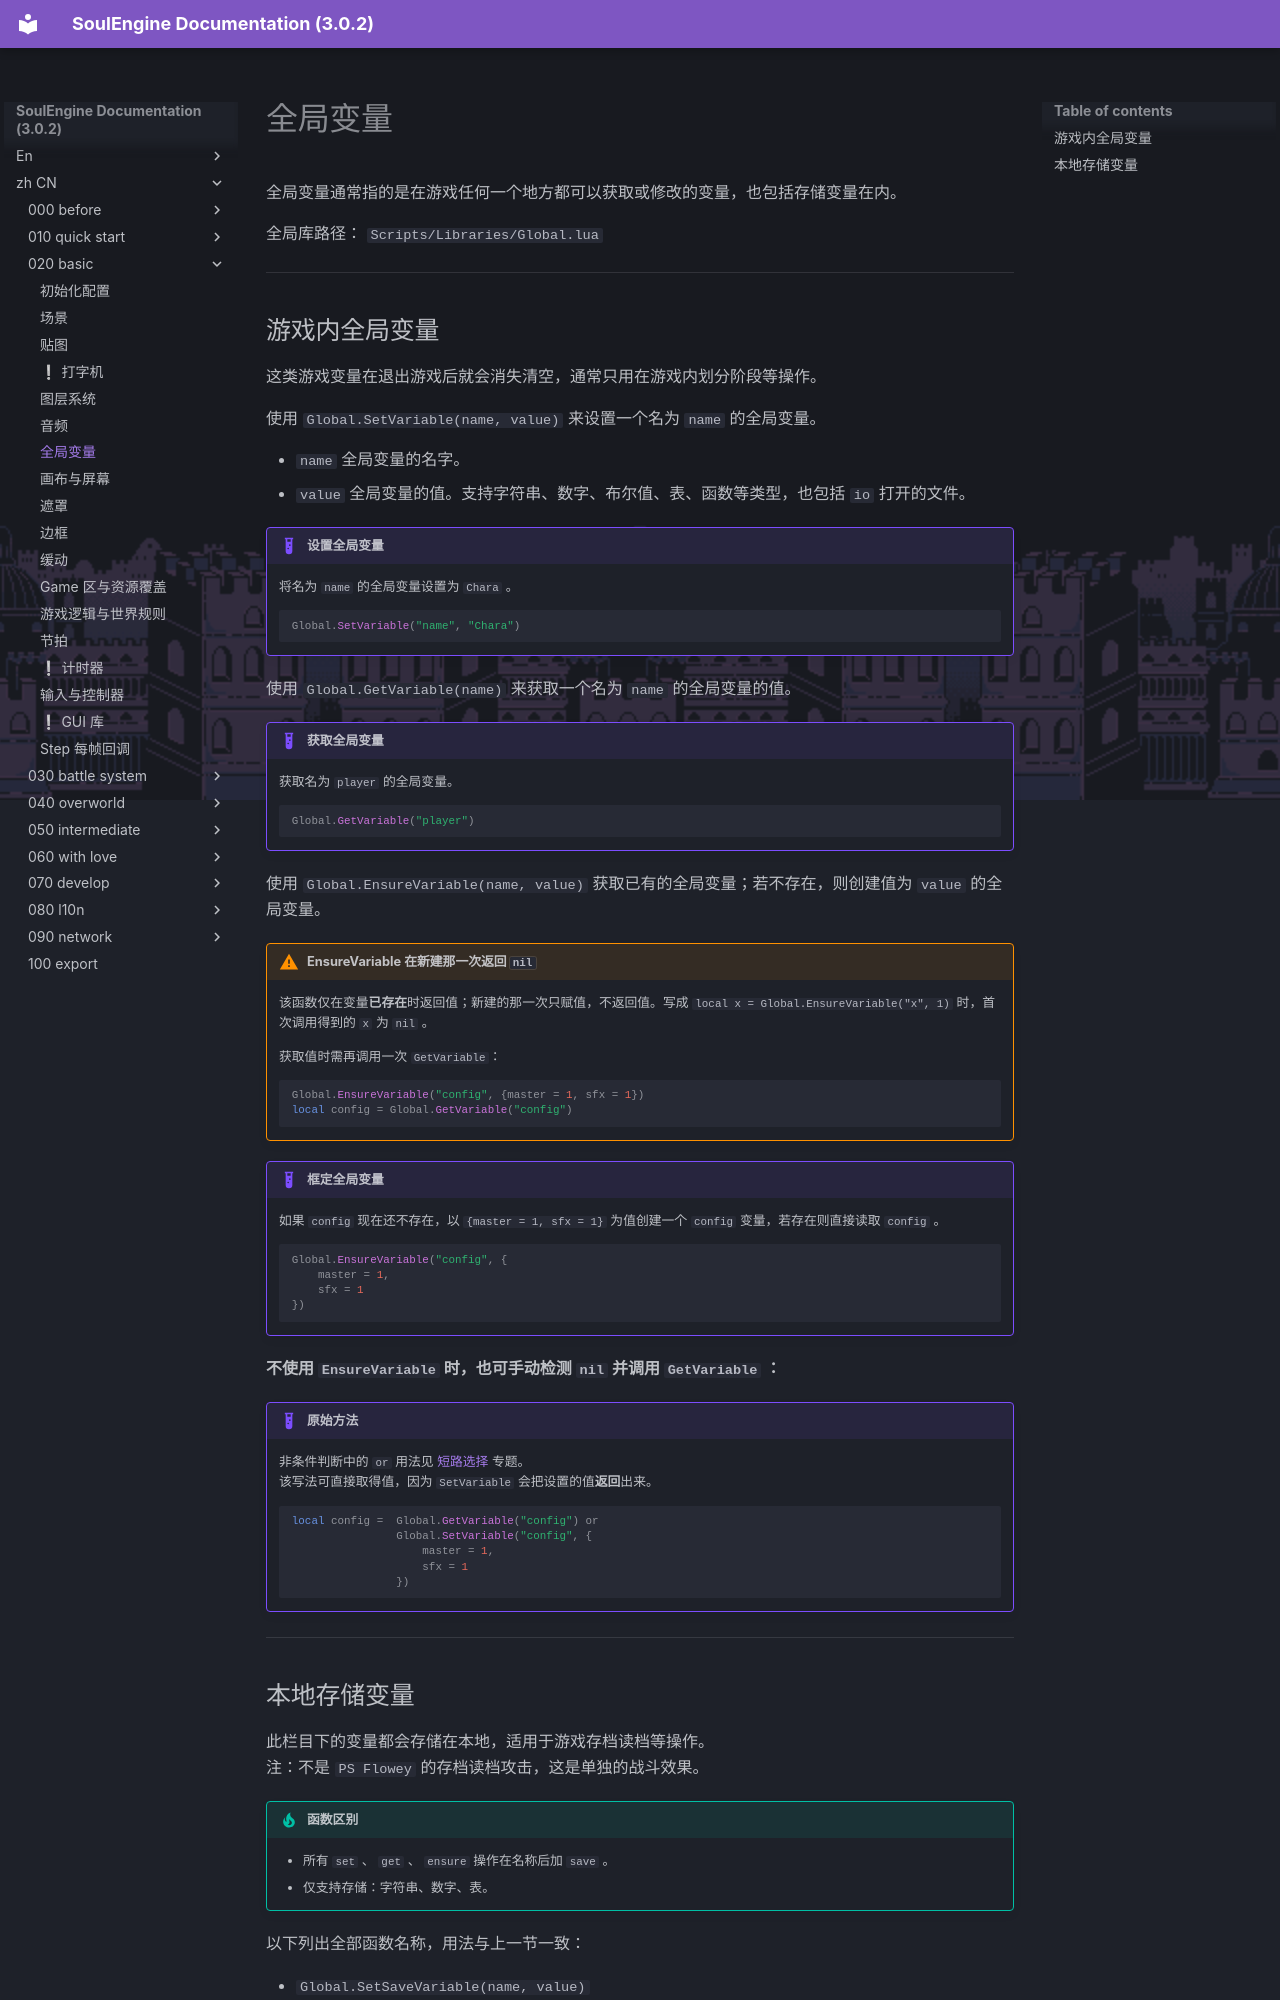

repository: AnskiyyRenew/SoulEngine-Documentation · page: zh_CN/020_basic/060_global/index.html · generator: mkdocs

---
title: 全局变量
---

全局变量通常指的是在游戏任何一个地方都可以获取或修改的变量，也包括存储变量在内。

全局库路径： `Scripts/Libraries/Global.lua`

---

## 游戏内全局变量

这类游戏变量在退出游戏后就会消失清空，通常只用在游戏内划分阶段等操作。

使用 `Global.SetVariable(name, value)` 来设置一个名为 `name` 的全局变量。

- `name` 全局变量的名字。
- `value` 全局变量的值。支持字符串、数字、布尔值、表、函数等类型，也包括 `io` 打开的文件。

!!! example "设置全局变量"
    将名为 `name` 的全局变量设置为 `Chara` 。
    ```lua
    Global.SetVariable("name", "Chara")
    ```

使用 `Global.GetVariable(name)` 来获取一个名为 `name` 的全局变量的值。

!!! example "获取全局变量"
    获取名为 `player` 的全局变量。
    ```lua
    Global.GetVariable("player")
    ```

使用 `Global.EnsureVariable(name, value)` 获取已有的全局变量；若不存在，则创建值为 `value` 的全局变量。

!!! warning "EnsureVariable 在新建那一次返回 `nil`"
    该函数仅在变量**已存在**时返回值；新建的那一次只赋值，不返回值。写成 `local x = Global.EnsureVariable("x", 1)` 时，首次调用得到的 `x` 为 `nil` 。

    获取值时需再调用一次 `GetVariable`：

    ```lua
    Global.EnsureVariable("config", {master = 1, sfx = 1})
    local config = Global.GetVariable("config")
    ```

!!! example "框定全局变量"
    如果 `config` 现在还不存在，以 `{master = 1, sfx = 1}` 为值创建一个 `config` 变量，若存在则直接读取 `config` 。
    ```lua
    Global.EnsureVariable("config", {
        master = 1,
        sfx = 1
    })
    ```

**不使用 `EnsureVariable` 时，也可手动检测 `nil` 并调用 `GetVariable` ：**

!!! example "原始方法"
    非条件判断中的 `or` 用法见 [短路选择](../000_before/020_lua.md) 专题。<br>
    该写法可直接取得值，因为 `SetVariable` 会把设置的值**返回**出来。
    ```lua
    local config =  Global.GetVariable("config") or
                    Global.SetVariable("config", {
                        master = 1,
                        sfx = 1
                    })
    ```

---
